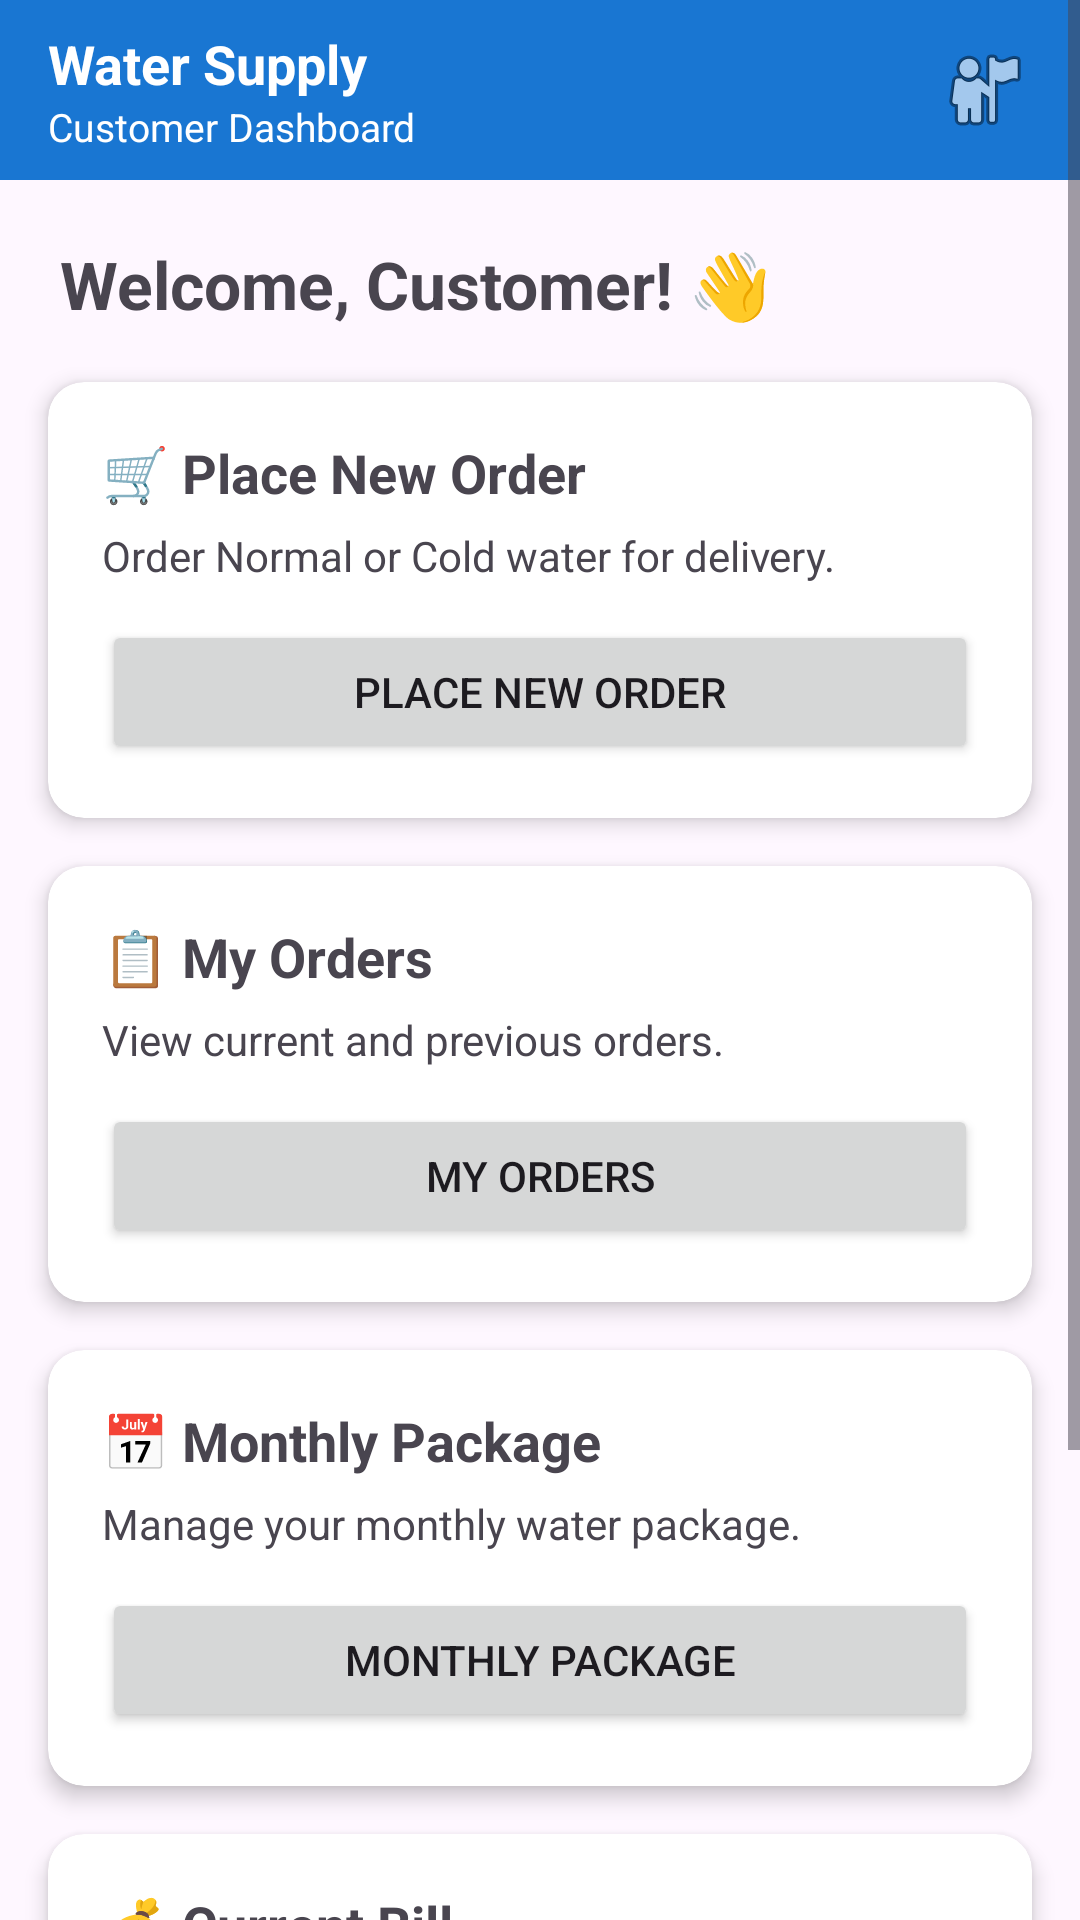

Layout XML and referenced resources for this Android screen:
<!-- AndroidManifest.xml: application theme Theme.WaterSupply -->
<!-- res/layout/activity_customer_dashboard.xml -->
<?xml version="1.0" encoding="utf-8"?>
<ScrollView
    xmlns:android="http://schemas.android.com/apk/res/android"
    xmlns:app="http://schemas.android.com/apk/res-auto"
    android:layout_width="match_parent"
    android:layout_height="match_parent"
    android:fillViewport="true">

    <LinearLayout
        android:layout_width="match_parent"
        android:layout_height="wrap_content"
        android:orientation="vertical">

        

        <LinearLayout
            android:layout_width="match_parent"
            android:layout_height="60dp"
            android:background="#1976D2"
            android:gravity="center_vertical"
            android:orientation="horizontal"
            android:paddingStart="16dp"
            android:paddingEnd="8dp">

            <LinearLayout
                android:layout_width="0dp"
                android:layout_height="wrap_content"
                android:layout_weight="1"
                android:orientation="vertical">

                <TextView
                    android:layout_width="wrap_content"
                    android:layout_height="wrap_content"
                    android:text="Water Supply"
                    android:textColor="@android:color/white"
                    android:textSize="18sp"
                    android:textStyle="bold" />

                <TextView
                    android:layout_width="wrap_content"
                    android:layout_height="wrap_content"
                    android:text="Customer Dashboard"
                    android:textColor="@android:color/white"
                    android:textSize="13sp" />

            </LinearLayout>

            

            <ImageButton
                android:id="@+id/btnProfile"
                android:layout_width="48dp"
                android:layout_height="88dp"
                android:background="@android:color/transparent"
                android:contentDescription="Profile"
                android:padding="8dp"
                android:src="@android:drawable/ic_menu_myplaces" />

        </LinearLayout>


        

        <TextView
            android:id="@+id/tvWelcome"
            android:layout_width="match_parent"
            android:layout_height="wrap_content"
            android:layout_marginStart="20dp"
            android:layout_marginTop="20dp"
            android:layout_marginEnd="20dp"
            android:text="Welcome, Customer! 👋"
            android:textSize="22sp"
            android:textStyle="bold" />


        

        <androidx.cardview.widget.CardView
            android:layout_width="match_parent"
            android:layout_height="wrap_content"
            android:layout_marginStart="16dp"
            android:layout_marginTop="18dp"
            android:layout_marginEnd="16dp"
            android:layout_marginBottom="8dp"
            app:cardCornerRadius="12dp"
            app:cardElevation="4dp">

            <LinearLayout
                android:layout_width="match_parent"
                android:layout_height="wrap_content"
                android:orientation="vertical"
                android:padding="18dp">

                <TextView
                    android:layout_width="match_parent"
                    android:layout_height="wrap_content"
                    android:text="🛒 Place New Order"
                    android:textSize="18sp"
                    android:textStyle="bold" />

                <TextView
                    android:layout_width="match_parent"
                    android:layout_height="wrap_content"
                    android:layout_marginTop="6dp"
                    android:text="Order Normal or Cold water for delivery."
                    android:textSize="14sp" />

                <Button
                    android:id="@+id/btnPlaceOrder"
                    android:layout_width="match_parent"
                    android:layout_height="wrap_content"
                    android:layout_marginTop="12dp"
                    android:text="PLACE NEW ORDER" />

            </LinearLayout>

        </androidx.cardview.widget.CardView>


        

        <androidx.cardview.widget.CardView
            android:layout_width="match_parent"
            android:layout_height="wrap_content"
            android:layout_marginStart="16dp"
            android:layout_marginTop="8dp"
            android:layout_marginEnd="16dp"
            android:layout_marginBottom="8dp"
            app:cardCornerRadius="12dp"
            app:cardElevation="4dp">

            <LinearLayout
                android:layout_width="match_parent"
                android:layout_height="wrap_content"
                android:orientation="vertical"
                android:padding="18dp">

                <TextView
                    android:layout_width="match_parent"
                    android:layout_height="wrap_content"
                    android:text="📋 My Orders"
                    android:textSize="18sp"
                    android:textStyle="bold" />

                <TextView
                    android:layout_width="match_parent"
                    android:layout_height="wrap_content"
                    android:layout_marginTop="6dp"
                    android:text="View current and previous orders."
                    android:textSize="14sp" />

                <Button
                    android:id="@+id/btnOrderHistory"
                    android:layout_width="match_parent"
                    android:layout_height="wrap_content"
                    android:layout_marginTop="12dp"
                    android:text="MY ORDERS" />

            </LinearLayout>

        </androidx.cardview.widget.CardView>


        

        <androidx.cardview.widget.CardView
            android:layout_width="match_parent"
            android:layout_height="wrap_content"
            android:layout_marginStart="16dp"
            android:layout_marginTop="8dp"
            android:layout_marginEnd="16dp"
            android:layout_marginBottom="8dp"
            app:cardCornerRadius="12dp"
            app:cardElevation="4dp">

            <LinearLayout
                android:layout_width="match_parent"
                android:layout_height="wrap_content"
                android:orientation="vertical"
                android:padding="18dp">

                <TextView
                    android:layout_width="match_parent"
                    android:layout_height="wrap_content"
                    android:text="📅 Monthly Package"
                    android:textSize="18sp"
                    android:textStyle="bold" />

                <TextView
                    android:layout_width="match_parent"
                    android:layout_height="wrap_content"
                    android:layout_marginTop="6dp"
                    android:text="Manage your monthly water package."
                    android:textSize="14sp" />

                <Button
                    android:id="@+id/btnMonthlyPackage"
                    android:layout_width="match_parent"
                    android:layout_height="wrap_content"
                    android:layout_marginTop="12dp"
                    android:text="MONTHLY PACKAGE" />

            </LinearLayout>

        </androidx.cardview.widget.CardView>


        

        <androidx.cardview.widget.CardView
            android:layout_width="match_parent"
            android:layout_height="wrap_content"
            android:layout_marginStart="16dp"
            android:layout_marginTop="8dp"
            android:layout_marginEnd="16dp"
            android:layout_marginBottom="8dp"
            app:cardCornerRadius="12dp"
            app:cardElevation="4dp">

            <LinearLayout
                android:layout_width="match_parent"
                android:layout_height="wrap_content"
                android:orientation="vertical"
                android:padding="18dp">

                <TextView
                    android:layout_width="match_parent"
                    android:layout_height="wrap_content"
                    android:text="💰 Current Bill"
                    android:textSize="18sp"
                    android:textStyle="bold" />

                <TextView
                    android:id="@+id/tvCurrentBill"
                    android:layout_width="match_parent"
                    android:layout_height="wrap_content"
                    android:layout_marginTop="8dp"
                    android:text="₹0"
                    android:textSize="24sp"
                    android:textStyle="bold" />

                <Button
                    android:id="@+id/btnBills"
                    android:layout_width="match_parent"
                    android:layout_height="wrap_content"
                    android:layout_marginTop="12dp"
                    android:text="VIEW BILLS" />

            </LinearLayout>

        </androidx.cardview.widget.CardView>


        

        <TextView
            android:layout_width="match_parent"
            android:layout_height="wrap_content"
            android:layout_marginTop="18dp"
            android:gravity="center"
            android:padding="16dp"
            android:text="Developed by Raj Sirsode"
            android:textSize="13sp" />

    </LinearLayout>

</ScrollView>
<!-- resources referenced by this layout -->
<resources>
  <style name="Theme.WaterSupply" parent="Base.Theme.WaterSupply" />
  <style name="Base.Theme.WaterSupply" parent="Theme.Material3.DayNight.NoActionBar">
          
          
      </style>
</resources>
